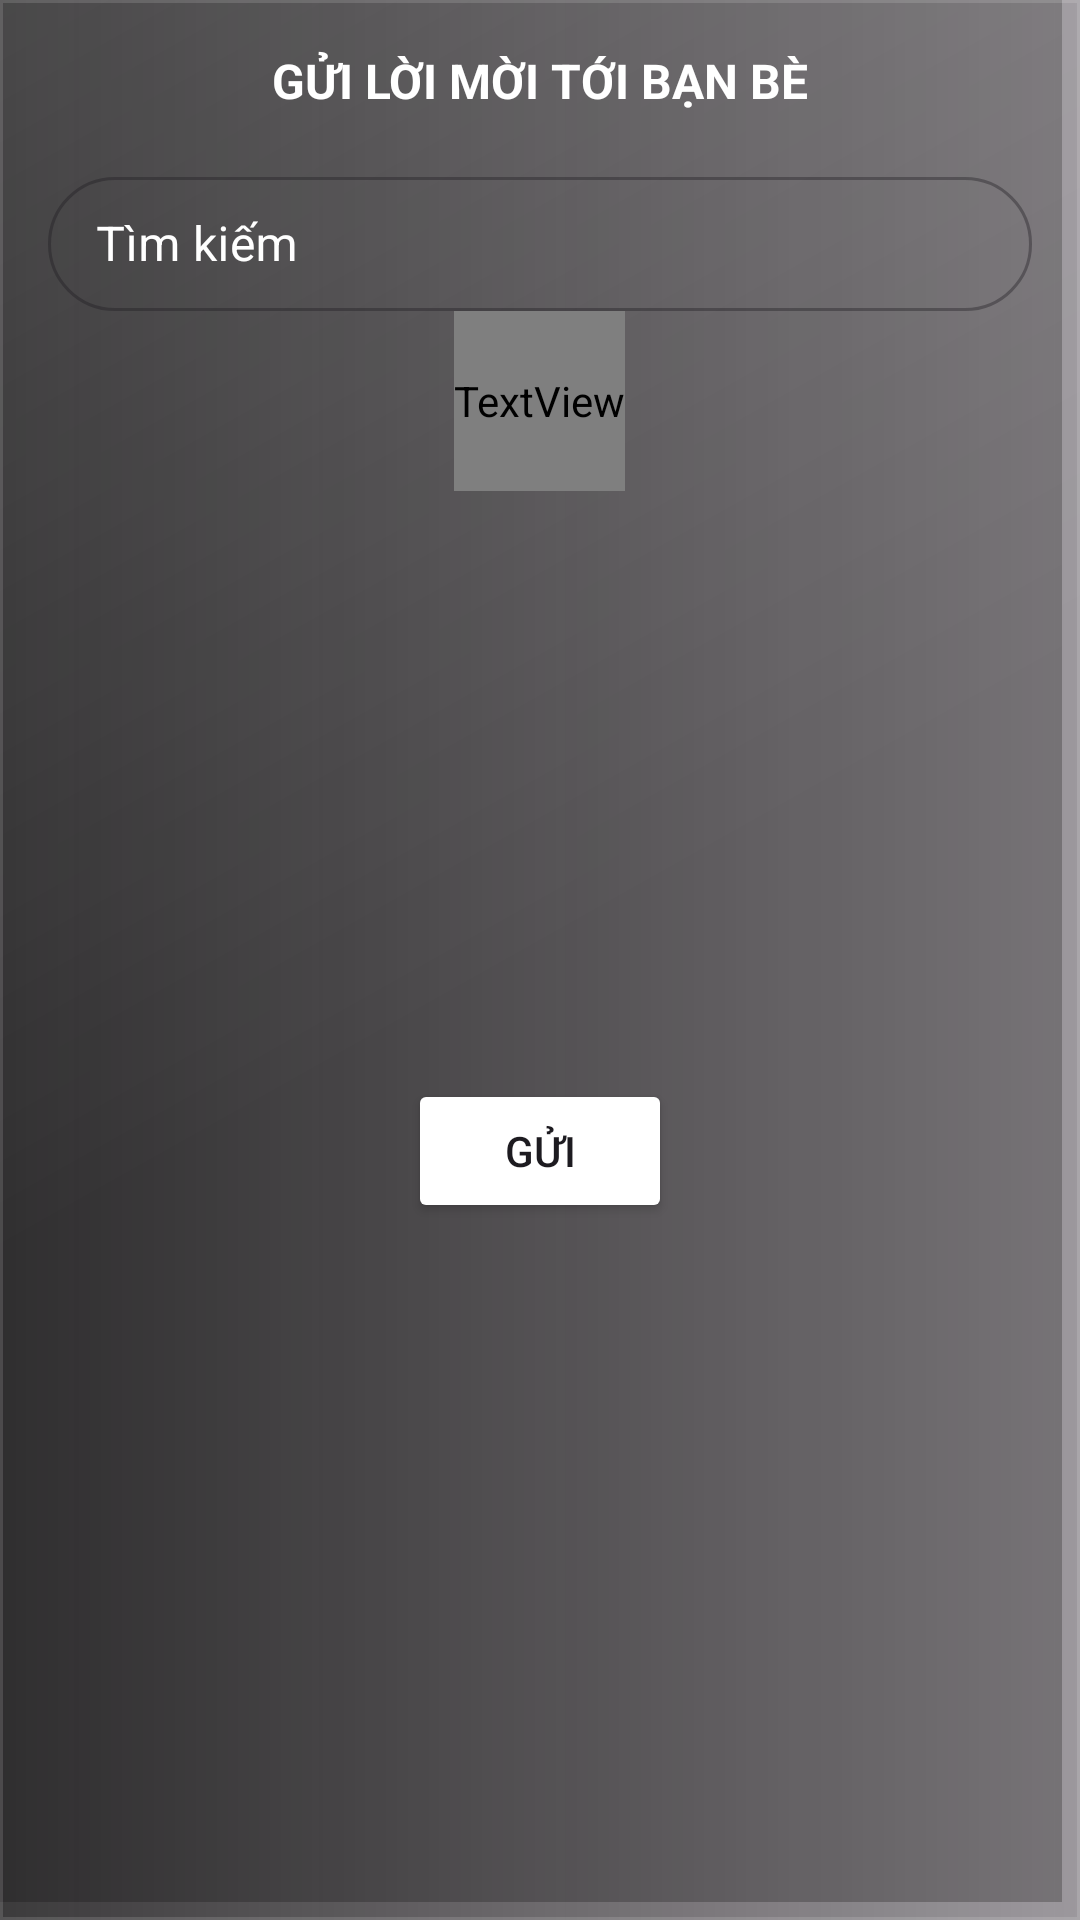

Write the Android layout XML for this screen, with the resource values it uses.
<!-- AndroidManifest.xml: application theme Theme.MovieDB -->
<!-- res/layout/fragment_search_user.xml -->
<?xml version="1.0" encoding="utf-8"?>
<RelativeLayout xmlns:android="http://schemas.android.com/apk/res/android"
    xmlns:tools="http://schemas.android.com/tools"
    android:layout_width="match_parent"
    android:layout_height="match_parent"
    android:id="@+id/searchUserBackground"
    xmlns:app="http://schemas.android.com/apk/res-auto"
    tools:context=".screen.searchUser.SearchUserFragment"
    android:background="@drawable/bg_frame_chat">

    <TextView
        android:layout_width="wrap_content"
        android:layout_height="wrap_content"
        android:layout_centerHorizontal="true"
        android:textStyle="bold"
        android:textAllCaps="true"
        android:textColor="@color/white"
        android:textSize="@dimen/sp_16"
        android:id="@+id/titleTextViewWatchParty"
        android:paddingTop="@dimen/dp_16"
        android:text="@string/invite_to_watch_party"/>

    <com.google.android.material.textfield.TextInputLayout
        android:id="@+id/searchTextInputLayout"
        style="@style/Widget.MaterialComponents.TextInputLayout.OutlinedBox"
        android:layout_width="match_parent"
        android:layout_height="@dimen/dp_50"
        android:layout_marginTop="@dimen/dp_16"
        android:layout_marginStart="@dimen/dp_16"
        android:layout_marginEnd="@dimen/dp_16"
        android:layout_below="@id/titleTextViewWatchParty"
        android:hint="@string/search_for_people"
        android:textColorHint="@color/white"
        app:endIconMode="clear_text"
        app:boxCornerRadiusTopStart="@dimen/dp_30"
        app:boxCornerRadiusTopEnd="@dimen/dp_30"
        app:boxCornerRadiusBottomStart="@dimen/dp_30"
        app:boxCornerRadiusBottomEnd="@dimen/dp_30"
        app:boxBackgroundColor="@color/gray">

        <com.google.android.material.textfield.TextInputEditText
            android:id="@+id/searchEditText"
            android:layout_width="match_parent"
            android:layout_height="wrap_content"
            android:imeOptions="actionSearch"
            android:inputType="text"
            android:maxLines="1"
            android:drawableStart="@drawable/baseline_search_24"
            android:drawablePadding="@dimen/dp_10"
            android:drawableTint="@color/white"
            android:textColor="@color/white" />
    </com.google.android.material.textfield.TextInputLayout>


    <androidx.recyclerview.widget.RecyclerView
        android:layout_width="match_parent"
        android:layout_height="@dimen/dp_60"
        android:id="@+id/recyclerViewWatchPartyChosen"
        android:layout_below="@id/searchTextInputLayout"
        android:scrollbars="horizontal"
        android:orientation="horizontal"
        android:padding="@dimen/dp_10"
        android:scrollbarThumbVertical="@color/purple"
        android:scrollbarTrackVertical="@color/gray_50" />

    <TextView
        android:id="@+id/textViewEmptyStateChosen"
        android:layout_width="wrap_content"
        android:layout_height="wrap_content"
        android:layout_centerHorizontal="true"
        android:layout_below="@id/searchTextInputLayout"
        android:text="@string/choose_a_friend"
        android:textSize="@dimen/sp_14"
        android:layout_above="@id/recyclerViewWatchParty"
        android:gravity="center"
        android:textColor="@color/gray_50"
        android:visibility="visible"
        tools:visibility="visible"/>

    <androidx.recyclerview.widget.RecyclerView
        android:id="@+id/recyclerViewWatchParty"
        android:layout_width="match_parent"
        android:layout_height="wrap_content"
        android:layout_below="@id/recyclerViewWatchPartyChosen"
        android:layout_marginTop="4dp"
        android:orientation="vertical"
        android:minHeight="@dimen/dp_250"
        android:paddingBottom="@dimen/dp_50"
        android:nestedScrollingEnabled="false"
        android:scrollbarThumbVertical="@color/purple"
        android:scrollbarTrackVertical="@color/gray_50"
        android:scrollbars="vertical" />

    <ProgressBar
        android:id="@+id/progressBarSearch"
        style="?android:attr/progressBarStyle"
        android:layout_width="wrap_content"
        android:layout_height="wrap_content"
        android:layout_centerInParent="true"
        android:visibility="gone"
        tools:visibility="visible"/>

    <TextView
        android:id="@+id/textViewEmptyState"
        android:layout_width="wrap_content"
        android:layout_height="wrap_content"
        android:layout_centerInParent="true"
        android:text="@string/no_users_found"
        android:textSize="@dimen/sp_20"
        android:textColor="@color/gray_50"
        android:visibility="gone"
        tools:visibility="visible"/>

    <Button
        android:layout_width="wrap_content"
        android:layout_height="wrap_content"
        android:backgroundTint="@color/md_blue_500"
        android:layout_marginBottom="@dimen/dp_10"
        android:text="@string/invite"
        android:textAllCaps="true"
        android:id="@+id/inviteButtonWatchParty"
        android:layout_alignBottom="@id/recyclerViewWatchParty"
        android:layout_centerHorizontal="true"/>

</RelativeLayout>
<!-- resources referenced by this layout -->
<resources>
  <color name="purple">#FF241B47</color>
  <color name="white">#FFFFFFFF</color>
  <dimen name="dp_10">10dp</dimen>
  <dimen name="dp_16">16dp</dimen>
  <dimen name="dp_250">250dp</dimen>
  <dimen name="dp_30">30dp</dimen>
  <dimen name="dp_50">50dp</dimen>
  <dimen name="dp_60">60dp</dimen>
  <dimen name="sp_14">14sp</dimen>
  <dimen name="sp_16">16sp</dimen>
  <dimen name="sp_20">20sp</dimen>
  <!-- drawable bg_frame_chat (drawable) -->
  <?xml version="1.0" encoding="utf-8"?>
  <layer-list xmlns:android="http://schemas.android.com/apk/res/android">
  
      <item
          android:right="6dp"
          android:bottom="6dp">
          <shape android:shape="rectangle">
              <solid android:color="#40000000"/>
          </shape>
      </item>
  
      <item>
          <shape android:shape="rectangle">
              <gradient
                  android:angle="0"
                  android:startColor="#CC0B0B0B"
              android:endColor="#660B0B0B"
              android:type="linear"/>
          </shape>
      </item>
  
      <item>
          <shape android:shape="rectangle">
              <gradient
                  android:angle="315"
              android:startColor="#1FFFFFFF"
              android:centerColor="#00FFFFFF"
              android:endColor="#00FFFFFF"
              android:type="linear"/>
          </shape>
      </item>
  
      <item>
          <shape android:shape="rectangle">
              <stroke
                  android:width="1dp"
                  android:color="#22FFFFFF"/>
          </shape>
      </item>
  </layer-list>
  <string name="choose_a_friend">Choose A Friend</string>
  <string name="invite">Gửi</string>
  <string name="invite_to_watch_party">GỬI LỜI MỜI TỚI BẠN BÈ</string>
  <string name="no_users_found">No User Found</string>
  <string name="search_for_people">Tìm kiếm </string>
  <style name="Theme.MovieDB" parent="Base.Theme.MovieDB" />
  <style name="Base.Theme.MovieDB" parent="Theme.Material3.DayNight.NoActionBar">
          
          
      </style>
</resources>
